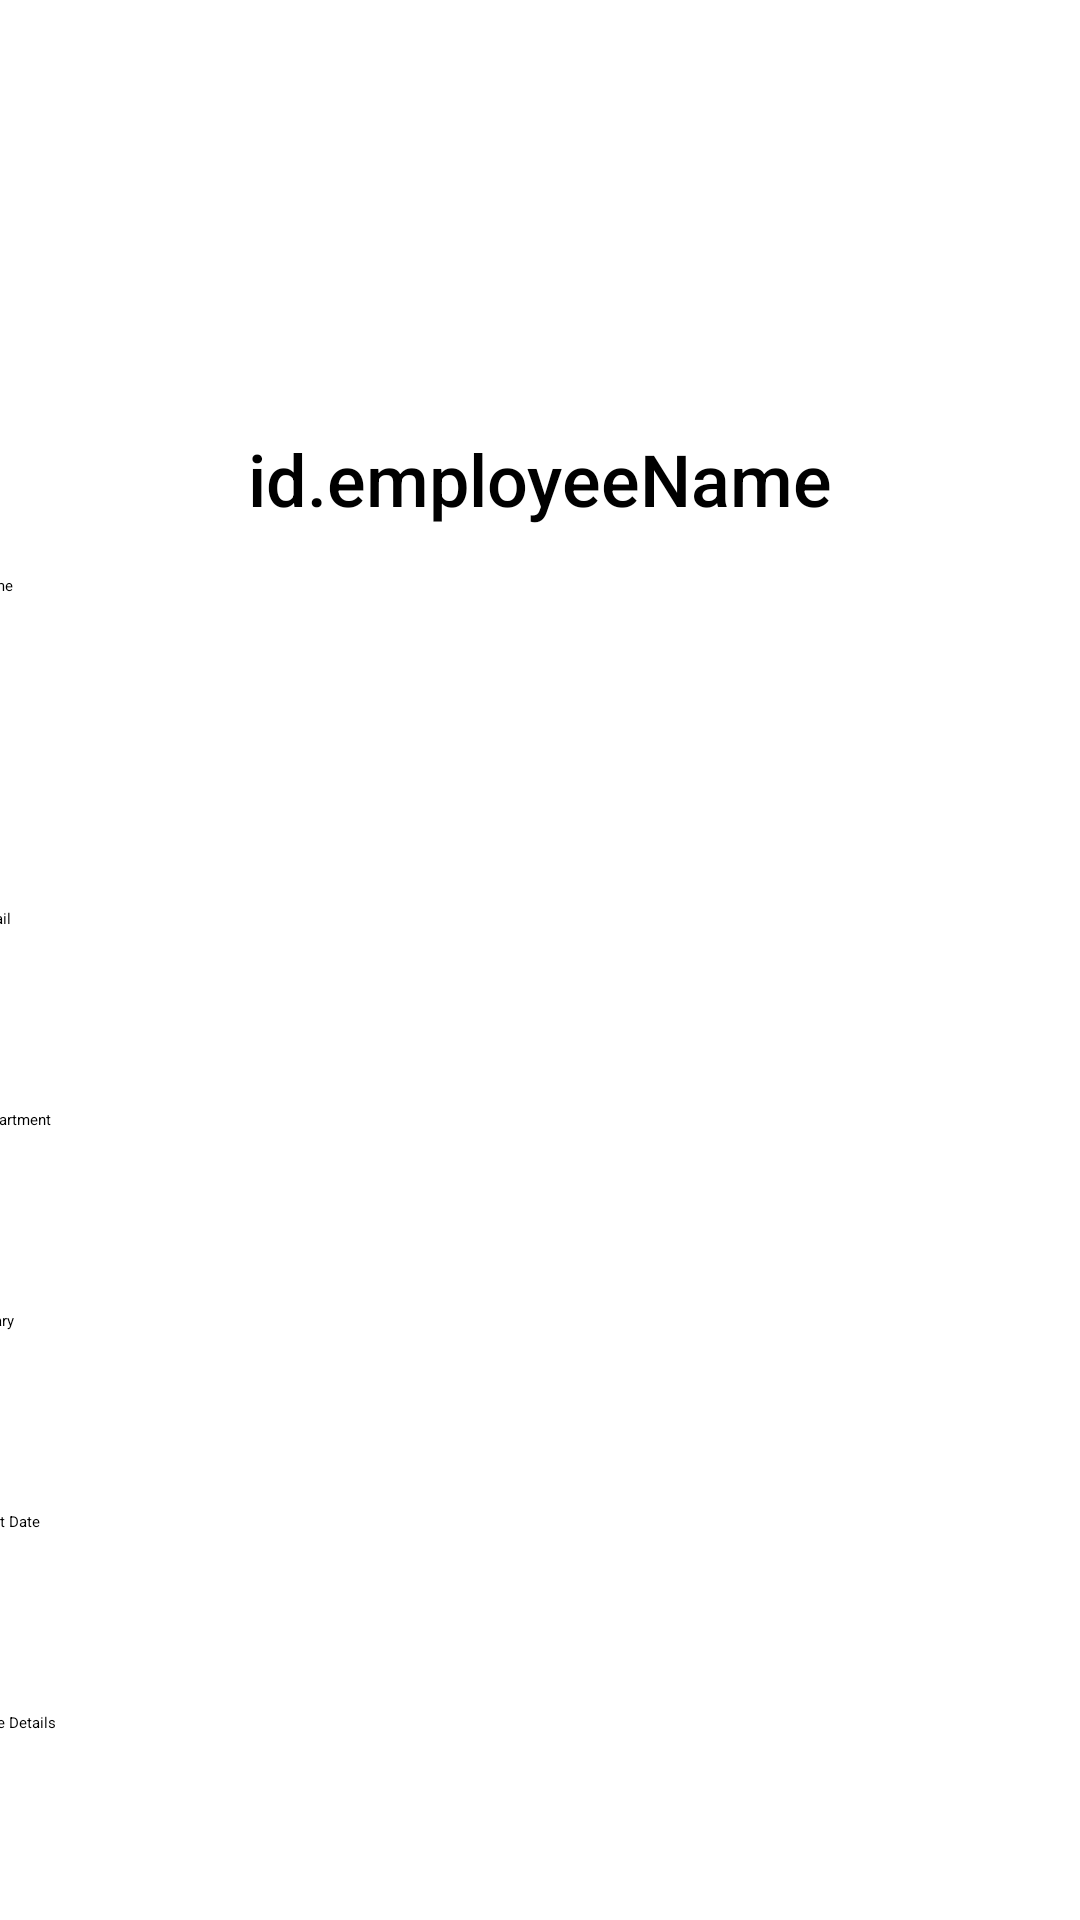

Android layout source for this screen:
<!-- AndroidManifest.xml: application theme Theme.EmployeeApp -->
<!-- res/layout/activity_aedit_employee.xml -->
<?xml version="1.0" encoding="utf-8"?>
<androidx.constraintlayout.widget.ConstraintLayout xmlns:android="http://schemas.android.com/apk/res/android"
    xmlns:app="http://schemas.android.com/apk/res-auto"
    xmlns:tools="http://schemas.android.com/tools"
    android:id="@+id/main"
    android:layout_width="match_parent"
    android:layout_height="match_parent"
    tools:context=".aEditEmployee">

    <ImageView
        android:id="@+id/employeePfp"
        android:layout_width="203dp"
        android:layout_height="213dp"
        android:layout_marginTop="36dp"
        android:background="@drawable/circle"
        android:scaleType="centerCrop"
        android:src="@drawable/empty_profile_pic"
        app:layout_constraintEnd_toEndOf="parent"
        app:layout_constraintHorizontal_bias="0.48"
        app:layout_constraintStart_toStartOf="parent"
        app:layout_constraintTop_toTopOf="parent" />

    <TextView
        android:id="@+id/employeeName"
        android:layout_width="wrap_content"
        android:layout_height="wrap_content"
        android:layout_marginTop="16dp"
        android:fontFamily="sans-serif-medium"
        android:text="id.employeeName"
        android:textSize="24sp"
        app:layout_constraintBottom_toTopOf="@+id/detailsLayout"
        app:layout_constraintEnd_toEndOf="parent"
        app:layout_constraintStart_toStartOf="parent"
        app:layout_constraintTop_toBottomOf="@+id/employeePfp"
        app:layout_constraintVertical_bias="0.5" />

    <LinearLayout
        android:id="@+id/detailsLayout"
        android:layout_width="379dp"
        android:layout_height="554dp"
        android:layout_marginTop="16dp"
        android:layout_marginBottom="16dp"
        android:orientation="vertical"
        app:layout_constraintBottom_toBottomOf="parent"
        app:layout_constraintEnd_toEndOf="parent"
        app:layout_constraintHorizontal_bias="0.5"
        app:layout_constraintStart_toStartOf="parent"
        app:layout_constraintTop_toBottomOf="@+id/employeeName">

        <TextView
            android:id="@+id/loginScreenEmailLabel3"
            android:layout_width="match_parent"
            android:layout_height="wrap_content"
            android:text="Name" />

        <EditText
            android:id="@+id/edit_first_name"
            android:layout_width="match_parent"
            android:layout_height="44dp"
            android:ems="10"
            android:inputType="text|textCapWords" />

        <EditText
            android:id="@+id/edit_last_name"
            android:layout_width="match_parent"
            android:layout_height="44dp"
            android:ems="10"
            android:inputType="text|textCapWords" />

        <Space
            android:layout_width="match_parent"
            android:layout_height="16dp"
            tools:layout_editor_absoluteY="48dp" />

        <TextView
            android:id="@+id/loginScreenEmailLabel2"
            android:layout_width="match_parent"
            android:layout_height="wrap_content"
            android:text="Email" />

        <EditText
            android:id="@+id/edit_email_address"
            android:layout_width="match_parent"
            android:layout_height="44dp"
            android:ems="10"
            android:inputType="textEmailAddress" />

        <Space
            android:layout_width="match_parent"
            android:layout_height="16dp"
            tools:layout_editor_absoluteY="48dp" />

        <TextView
            android:id="@+id/loginScreenEmailLabel5"
            android:layout_width="match_parent"
            android:layout_height="wrap_content"
            android:text="Department" />

        <EditText
            android:id="@+id/edit_department"
            android:layout_width="match_parent"
            android:layout_height="44dp"
            android:clickable="false"
            android:ems="10"
            android:focusable="false"
            android:inputType="text|textCapWords" />

        <Space
            android:layout_width="match_parent"
            android:layout_height="16dp"
            tools:layout_editor_absoluteY="48dp" />

        <TextView
            android:id="@+id/loginScreenJobTitleLabel"
            android:layout_width="match_parent"
            android:layout_height="wrap_content"
            android:clickable="false"
            android:text="Salary" />

        <EditText
            android:id="@+id/edit_salary"
            android:layout_width="match_parent"
            android:layout_height="44dp"
            android:ems="10"
            android:inputType="number|numberDecimal" />

        <Space
            android:layout_width="match_parent"
            android:layout_height="16dp"
            tools:layout_editor_absoluteY="48dp" />

        <TextView
            android:id="@+id/loginScreenDateLabel"
            android:layout_width="match_parent"
            android:layout_height="wrap_content"
            android:clickable="false"
            android:text="Start Date" />

        <EditText
            android:id="@+id/edit_start_date"
            android:layout_width="match_parent"
            android:layout_height="44dp"
            android:ems="10"
            android:inputType="datetime|date" />

        <Space
            android:layout_width="match_parent"
            android:layout_height="16dp"
            tools:layout_editor_absoluteY="48dp" />

        <Button
            android:id="@+id/save_employee_edits_button"
            android:layout_width="match_parent"
            android:layout_height="wrap_content"
            android:backgroundTint="#2196F3"
            android:text="Save Details" />
    </LinearLayout>

</androidx.constraintlayout.widget.ConstraintLayout>
<!-- resources referenced by this layout -->
<resources>
  <style name="Theme.EmployeeApp" parent="Base.Theme.EmployeeApp">
          
          <item name="android:navigationBarColor">@android:color/transparent</item>
          <item name="android:statusBarColor">@android:color/transparent</item>
          <item name="android:windowLightStatusBar">?attr/isLightTheme</item>
      </style>
</resources>
